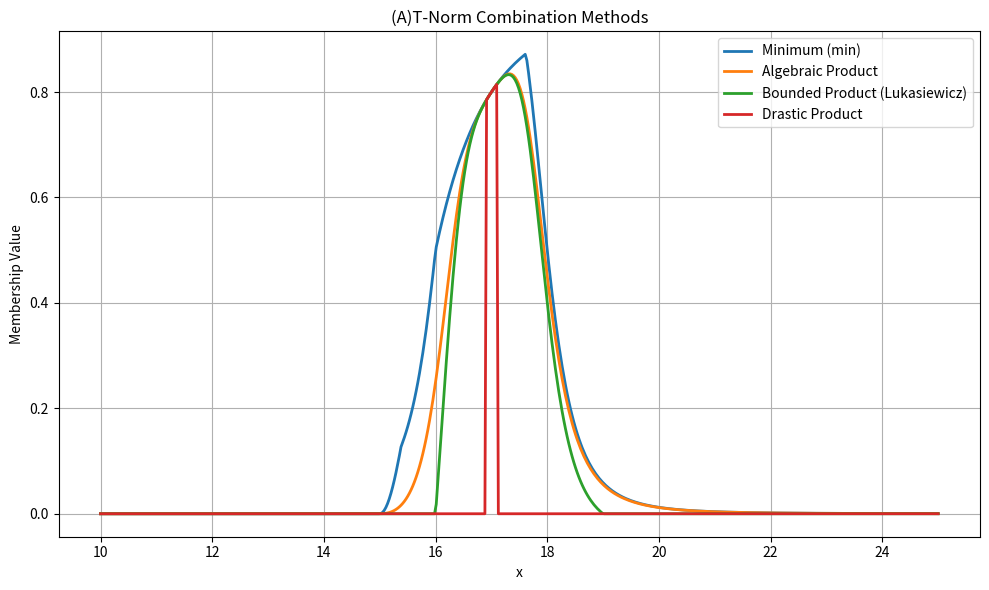
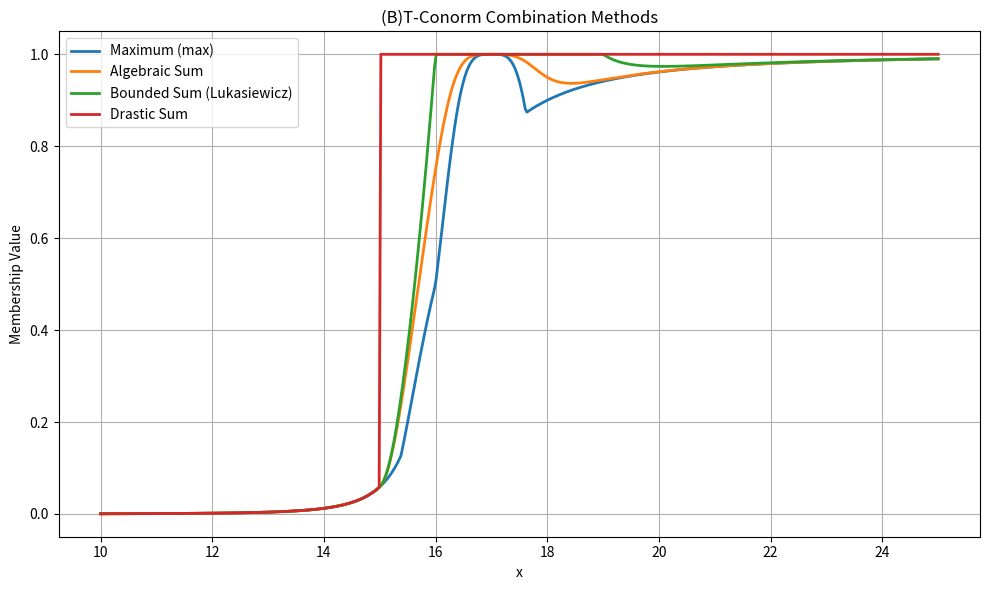
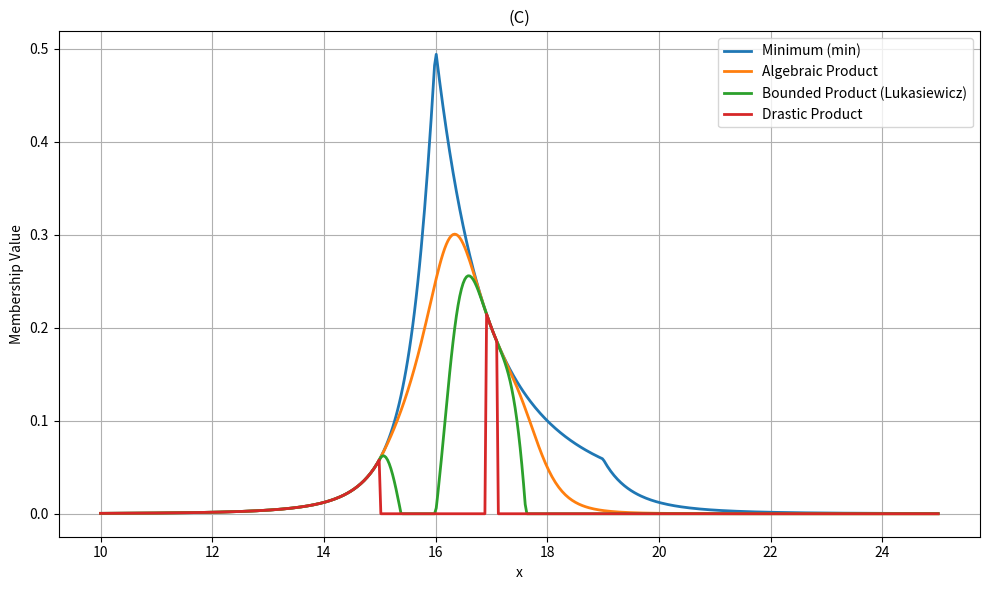

The matplotlib source for these figures, in order:
import math
import matplotlib.pyplot as plt
import numpy as np

def mA(x):
    if x > 15:
        y = 1 / (1 + math.pow(x - 15, -2))
    else:
        y = 0
    return y

def mB(x):
    return 1 / (1 + math.pow(x - 17, 4))

def notmA(x):
    return 1 - mA(x)

#T-norms
def mCTmin(x):
    return min(mA(x), mB(x))

def mCTalg_prod(x):
    return mA(x) * mB(x)

def mCTbounded_prod(x):  # or Lukasiewicz T-norm
    return max(0, mA(x) + mB(x) - 1)

def mCTdrastic_prod(x): #can't compare floats with precision so there's some deformation
    if abs(mB(x) - 1) < 0.0001 * max(abs(mB(x)), 1):
        y = mA(x)
    elif abs(mA(x) - 1) < 0.0001 * max(abs(mA(x)), 1):
        y = mB(x)
    elif mA(x) < 1 and mB(x) < 1:
        y = 0
    return y

#T-conorms
def mDTmax(x):
    return max(mA(x), mB(x))

def mDTalg_sum(x):
    return mA(x) + mB(x) - (mA(x) * mB(x))

def mDTbounded_sum(x):  # or Lukasiewicz T-conorm
    return min(1, mA(x) + mB(x))

def mDTdrastic_sum(x):
    if abs(mB(x)) < 0.0001:
        y = mA(x)
    elif abs(mA(x)) < 0.0001:
        y = mB(x)
    elif mA(x) > 0 and mB(x) > 0:
        y = 1
    return y

#NOT mA AND mB
def mETmin(x):
    return min(notmA(x), mB(x))

def mETalg_prod(x):
    return notmA(x) * mB(x)

def mETbounded_prod(x):  # or Lukasiewicz T-norm
    return max(0, notmA(x) + mB(x) - 1)

def mETdrastic_prod(x):
    if abs(mB(x) - 1) < 0.0001 * max(abs(mB(x)), 1):
        y = notmA(x)
    elif abs(notmA(x) - 1) < 0.0001 * max(abs(notmA(x)), 1):
        y = mB(x)
    elif notmA(x) < 1 and mB(x) < 1:
        y = 0
    return y


x_vals = np.linspace(10, 25, 500)

# Compute y values for each method
y_min = [mCTmin(x) for x in x_vals]
y_alg_prod = [mCTalg_prod(x) for x in x_vals]
y_bounded_prod = [mCTbounded_prod(x) for x in x_vals]
y_drastic_prod = [mCTdrastic_prod(x) for x in x_vals]

y_max = [mDTmax(x) for x in x_vals]
y_alg_sum = [mDTalg_sum(x) for x in x_vals]
y_bounded_sum = [mDTbounded_sum(x) for x in x_vals]
y_drastic_sum = [mDTdrastic_sum(x) for x in x_vals]

y_min1 = [mETmin(x) for x in x_vals]
y_alg_prod1 = [mETalg_prod(x) for x in x_vals]
y_bounded_prod1 = [mETbounded_prod(x) for x in x_vals]
y_drastic_prod1 = [mETdrastic_prod(x) for x in x_vals]

#(a)
plt.figure(figsize=(10, 6))
plt.plot(x_vals, y_min, label='Minimum (min)', linewidth=2)
plt.plot(x_vals, y_alg_prod, label='Algebraic Product', linewidth=2)
plt.plot(x_vals, y_bounded_prod, label='Bounded Product (Lukasiewicz)', linewidth=2)
plt.plot(x_vals, y_drastic_prod, label='Drastic Product', linewidth=2)

plt.title('(A)T-Norm Combination Methods')
plt.xlabel('x')
plt.ylabel('Membership Value')
plt.grid(True)
plt.legend()
plt.tight_layout()
plt.show()

#(b)
plt.figure(figsize=(10, 6))
plt.plot(x_vals, y_max, label='Maximum (max)', linewidth=2)
plt.plot(x_vals, y_alg_sum, label='Algebraic Sum', linewidth=2)
plt.plot(x_vals, y_bounded_sum, label='Bounded Sum (Lukasiewicz)', linewidth=2)
plt.plot(x_vals, y_drastic_sum, label='Drastic Sum', linewidth=2)

plt.title('(B)T-Conorm Combination Methods')
plt.xlabel('x')
plt.ylabel('Membership Value')
plt.grid(True)
plt.legend()
plt.tight_layout()
plt.show()

#(c)
plt.figure(figsize=(10, 6))
plt.plot(x_vals, y_min1, label='Minimum (min)', linewidth=2)
plt.plot(x_vals, y_alg_prod1, label='Algebraic Product', linewidth=2)
plt.plot(x_vals, y_bounded_prod1, label='Bounded Product (Lukasiewicz)', linewidth=2)
plt.plot(x_vals, y_drastic_prod1, label='Drastic Product', linewidth=2)

plt.title('(C)')
plt.xlabel('x')
plt.ylabel('Membership Value')
plt.grid(True)
plt.legend()
plt.tight_layout()
plt.show()
